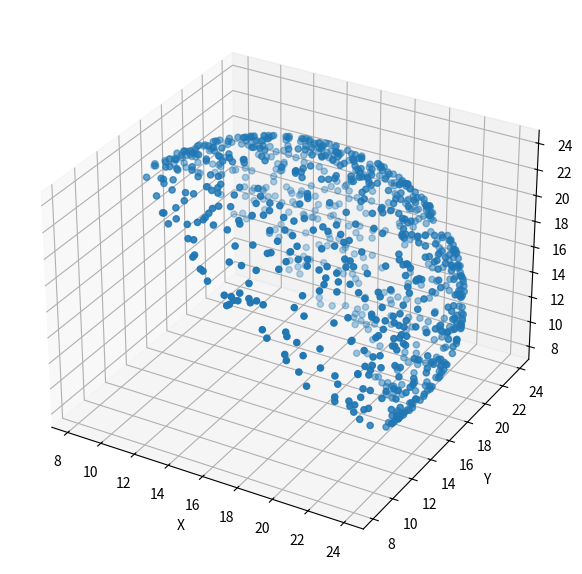

The script that saved this image:
#see https://www.bogotobogo.com/Algorithms/uniform_distribution_sphere.php
import numpy as np
import matplotlib.pyplot as plt
from mpl_toolkits.mplot3d import Axes3D

nSample = 900
n = np.array([1,1,1])
c = np.array([15,15,15])
R = 10

n = n/np.linalg.norm(n)
v3 = np.random.random(3)
v3 = v3/np.linalg.norm(v3)
v2 = np.cross(n, v3)
v2 = v2/np.linalg.norm(v2)
v1 = np.cross(v2,n)

T = np.column_stack( (v2,n,v1) )

xyz = np.zeros((3,nSample))

theta = 0
phi = 0


#sphere
#theta = 2*np.pi*np.random.random(nSample);
#hemisphere
theta = np.pi*np.random.random(nSample);
phi = np.arccos(2*np.random.random(nSample)-1.0);
xyz[0,:] = np.cos(theta)*np.sin(phi);
xyz[1,:] = np.sin(theta)*np.sin(phi);
xyz[2,:] = np.cos(phi);

xyz = R*T.dot(xyz)+c[:,np.newaxis]

np.savetxt("points.csv", xyz.transpose(), delimiter=" ")


x = xyz[0,:]
y = xyz[1,:]
z = xyz[2,:]




fig = plt.figure(figsize=plt.figaspect(1)*1.5)
ax = fig.add_subplot(111, projection='3d')
ax.scatter(x, y, z)
ax.set_xlabel('X')
ax.set_ylabel('Y')
ax.set_zlabel('Z')


max_range = np.array([x.max()-x.min(), y.max()-y.min(), z.max()-z.min()]).max() / 2.0

mid_x = (x.max()+x.min()) * 0.5
mid_y = (y.max()+y.min()) * 0.5
mid_z = (z.max()+z.min()) * 0.5
ax.set_xlim(mid_x - max_range, mid_x + max_range)
ax.set_ylim(mid_y - max_range, mid_y + max_range)
ax.set_zlim(mid_z - max_range, mid_z + max_range)

plt.show()

